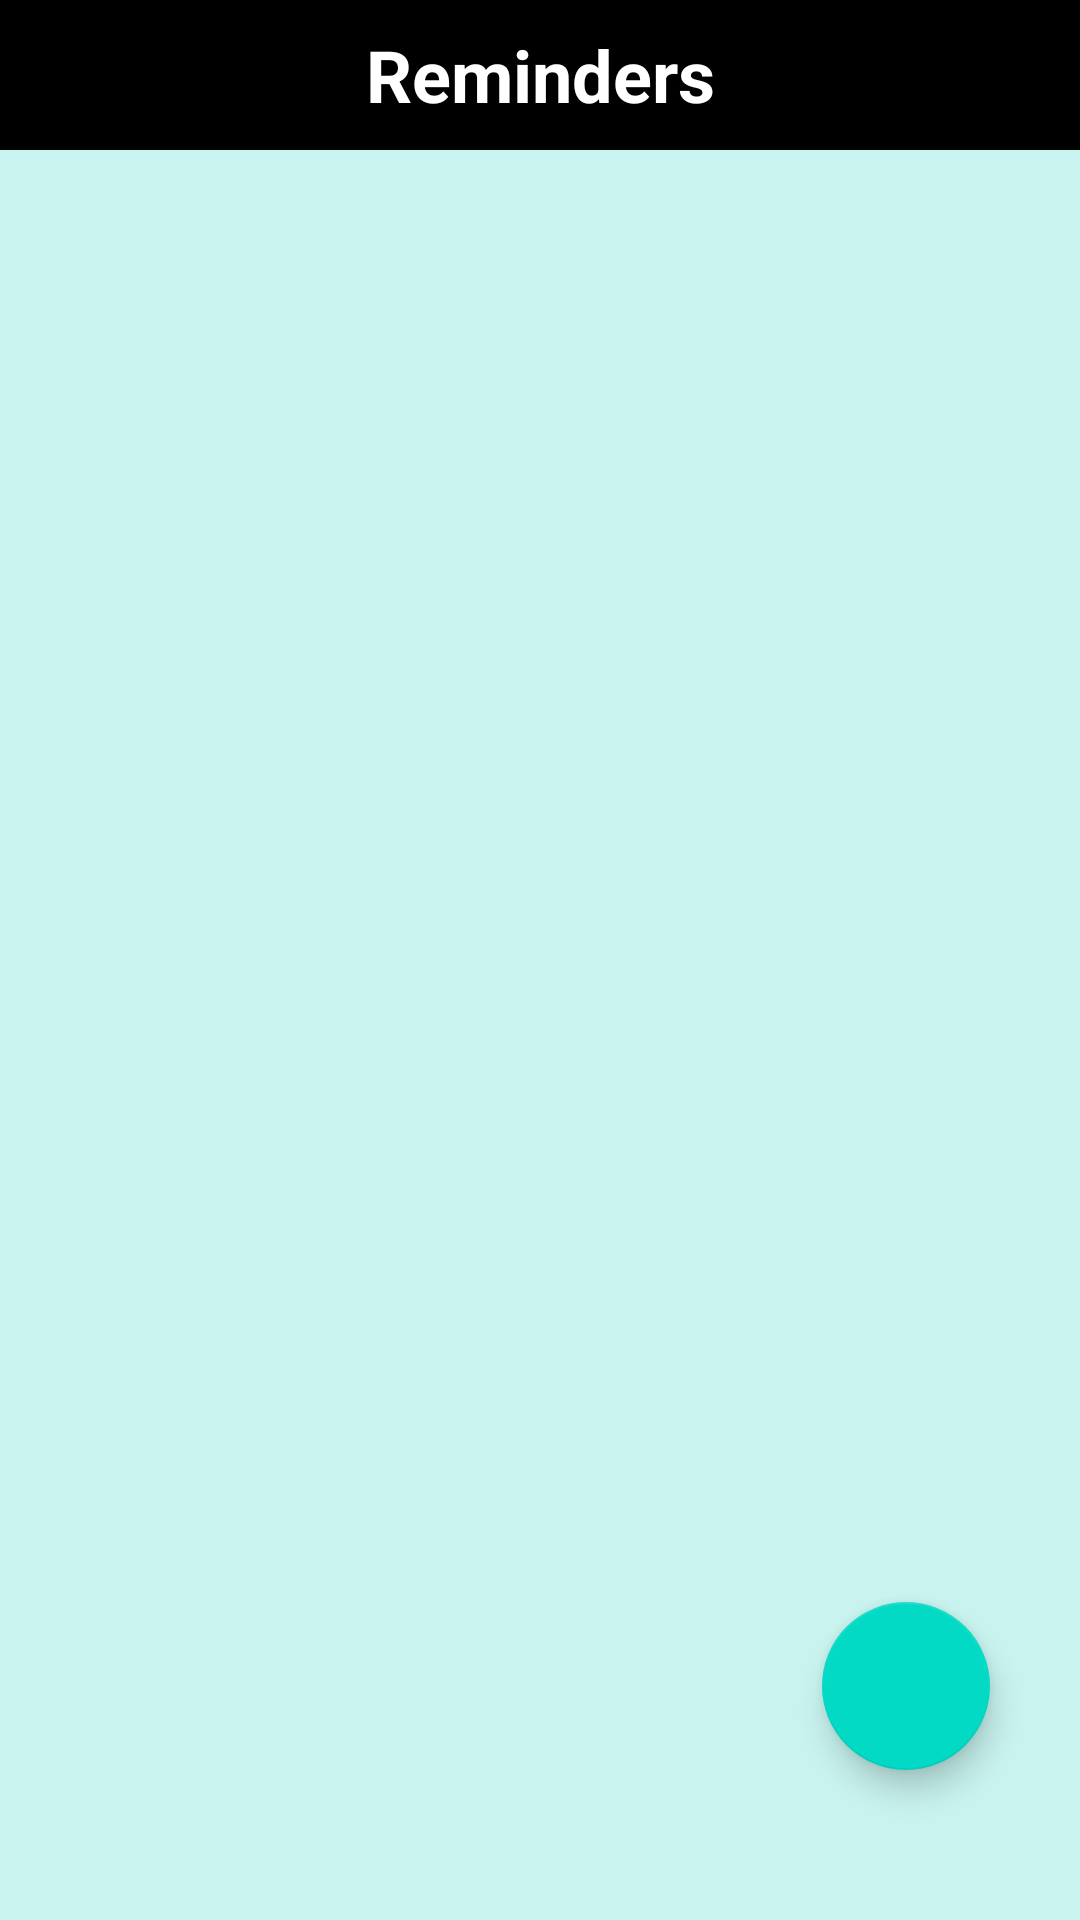

The Android layout XML behind this screen, and the referenced resources:
<!-- AndroidManifest.xml: application theme Theme.BudgetManagement -->
<!-- res/layout/activity_main.xml -->
<?xml version="1.0" encoding="utf-8"?>
<RelativeLayout xmlns:android="http://schemas.android.com/apk/res/android"
    xmlns:app="http://schemas.android.com/apk/res-auto"
    xmlns:tools="http://schemas.android.com/tools"
    android:layout_width="match_parent"
    android:background="@color/purple_200"
    android:layout_height="match_parent"
    tools:context=".MainActivity">

    <RelativeLayout
        android:id="@+id/mainactivity"
        android:layout_width="match_parent"
        android:layout_height="50dp"
        android:background="@color/black"
        android:layout_marginBottom="10dp"
        android:orientation="horizontal">



        <TextView
            android:layout_width="match_parent"
            android:layout_height="50dp"
            android:background="@color/black"
            android:text="Reminders"
            android:textColor="@color/white"
            android:textSize="24sp"
            android:textStyle="bold"
            android:textAlignment="center"
            android:layout_gravity="center"
            android:gravity="center"/>

        <ImageView
            android:id="@+id/backBtn"
            android:layout_width="20dp"
            android:layout_height="20dp"
            android:layout_alignParentLeft="true"
            android:layout_centerInParent="true"
            android:layout_marginEnd="10dp"
            android:layout_marginStart="10dp"
            android:src="@drawable/arrow_back" />


    </RelativeLayout>

    <androidx.recyclerview.widget.RecyclerView
        android:id="@+id/recyclerView"
        android:layout_width="match_parent"
        android:layout_height="match_parent"
        android:layout_below="@+id/mainactivity"/>


    <com.google.android.material.floatingactionbutton.FloatingActionButton
        android:id="@+id/create_reminder"
        android:layout_width="wrap_content"
        android:layout_height="match_parent"
        android:layout_alignParentEnd="true"
        android:layout_alignParentBottom="true"
        android:layout_gravity="bottom"
        android:layout_marginEnd="30dp"

        android:layout_marginBottom="50dp"
        android:src="@drawable/income" />


</RelativeLayout>
<!-- resources referenced by this layout -->
<resources>
  <color name="black">#FF000000</color>
  <color name="purple_200">#C8F3EF</color>
  <color name="white">#FFFFFF</color>
  <style name="Theme.BudgetManagement" parent="Theme.MaterialComponents.DayNight.DarkActionBar">
          
          <item name="colorPrimary">@color/purple_500</item>
          <item name="colorPrimaryVariant">@color/purple_700</item>
  
          <item name="colorOnPrimary">@color/white</item>
          <item name="windowNoTitle">true</item>
          <item name="windowActionBar">false</item>
          
          <item name="colorSecondary">@color/teal_200</item>
          <item name="colorSecondaryVariant">@color/teal_700</item>
          <item name="colorOnSecondary">@color/black</item>
          
          <item name="android:statusBarColor">@color/black</item>
          
      </style>
  <color name="purple_500">#FF6200EE</color>
  <color name="purple_700">#FF3700B3</color>
  <color name="teal_200">#FF03DAC5</color>
  <color name="teal_700">#FF018786</color>
</resources>
